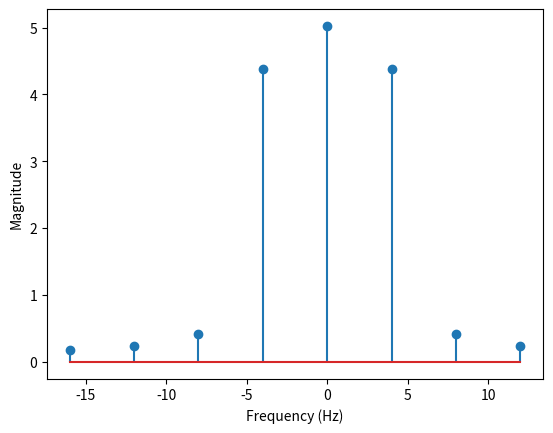

Write the Python code that produced this figure.
import numpy as np
import matplotlib.pyplot as plt

fs = 32 # Sampling Freq = 8 Hz
N = 8
t = np.arange(N)/fs
f_signal = 2 # Freq of Signal = 2 Hz
x = np.round(np.sin(2*np.pi*f_signal*t), 2) + np.round(np.sin(2*np.pi*4*t), 2) 
X = np.round(np.fft.fft(x), 2)
magnitude = np.abs(X)
phase = np.angle(X)
freqs = np.fft.fftfreq(N, d=1/fs)
print("Frequencies (Hz):", freqs)
print("Magnitude:", magnitude)
print("Phase (radians):", phase)

plt.stem(freqs, magnitude)
plt.xlabel("Frequency (Hz)")
plt.ylabel("Magnitude")
plt.show()